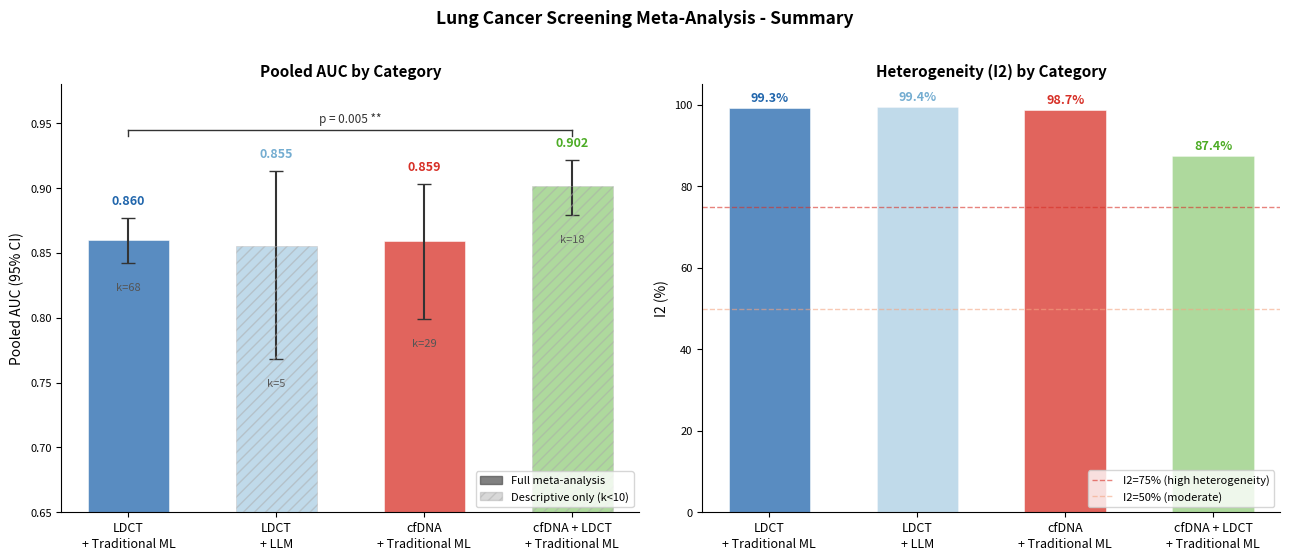

The matplotlib source for this figure: (Note: this script raises an exception after producing the figure.)
"""
Fig 7 — Summary Panel: Pooled AUC and I2 by Category
Left panel: bar chart of pooled AUC with 95% CI error bars, k labels,
  hatching for descriptive-only categories (k<10), significance bracket.
Right panel: bar chart of I2 heterogeneity with reference lines at 50% and 75%.
Output: fig7_summary_panel.png
"""

import numpy as np
import matplotlib
matplotlib.use("Agg")
import matplotlib.pyplot as plt
import matplotlib.patches as mpatches

# ── Data (from pooled_auc_results.csv, Step 2) ────────────────────────────────
SUMMARY = [
    {"cat": "LDCT\n+ Traditional ML",        "k": 68,  "auc": 0.860, "lo": 0.842, "hi": 0.877, "I2": 99.3, "color": "#2166ac", "full": True},
    {"cat": "LDCT\n+ LLM",                   "k": 5,   "auc": 0.855, "lo": 0.768, "hi": 0.913, "I2": 99.4, "color": "#74add1", "full": False},
    {"cat": "cfDNA\n+ Traditional ML",        "k": 29,  "auc": 0.859, "lo": 0.799, "hi": 0.903, "I2": 98.7, "color": "#d73027", "full": True},
    {"cat": "cfDNA + LDCT\n+ Traditional ML", "k": 18,  "auc": 0.902, "lo": 0.879, "hi": 0.922, "I2": 87.4, "color": "#4dac26", "full": False},
]

# ── Plot ──────────────────────────────────────────────────────────────────────
fig, (ax1, ax2) = plt.subplots(1, 2, figsize=(13, 5.5))
x = np.arange(len(SUMMARY))

# ── Left: Pooled AUC ─────────────────────────────────────────────────────────
for i, s in enumerate(SUMMARY):
    ax1.bar(i, s["auc"], color=s["color"],
            alpha=0.75 if s["full"] else 0.45,
            width=0.55, zorder=2, edgecolor="white", lw=0.5)
    ax1.errorbar(i, s["auc"],
                 yerr=[[s["auc"] - s["lo"]], [s["hi"] - s["auc"]]],
                 fmt="none", color="#333333", capsize=5, lw=1.5, zorder=3)
    ax1.text(i, s["hi"] + 0.008, f"{s['auc']:.3f}",
             ha="center", va="bottom", fontsize=9, fontweight="bold",
             color=s["color"])
    ax1.text(i, s["lo"] - 0.015, f"k={s['k']}",
             ha="center", va="top", fontsize=8, color="#555555")

# Significance bracket: LDCT_trad vs cfDNA_LDCT_trad (p=0.005)
y_br = 0.945
ax1.plot([0, 3], [y_br, y_br], color="#333333", lw=1)
ax1.plot([0, 0], [y_br - 0.005, y_br], color="#333333", lw=1)
ax1.plot([3, 3], [y_br - 0.005, y_br], color="#333333", lw=1)
ax1.text(1.5, y_br + 0.003, "p = 0.005 **",
         ha="center", va="bottom", fontsize=8.5, color="#333333")

# Hatching for descriptive-only
for i, s in enumerate(SUMMARY):
    if not s["full"]:
        ax1.bar(i, s["auc"], color="none", width=0.55, hatch="///",
                edgecolor="#aaaaaa", lw=0.5, zorder=4, alpha=0.5)

ax1.set_xticks(x)
ax1.set_xticklabels([s["cat"] for s in SUMMARY], fontsize=9)
ax1.set_ylim(0.65, 0.98)
ax1.set_ylabel("Pooled AUC (95% CI)", fontsize=10)
ax1.set_title("Pooled AUC by Category", fontsize=11, fontweight="bold")
ax1.axhline(0.5, color="#cccccc", lw=0.7, ls=":", zorder=0)
ax1.spines[["top", "right"]].set_visible(False)
ax1.tick_params(axis="y", labelsize=8)

full_patch = mpatches.Patch(color="#555555", alpha=0.75,
                             label="Full meta-analysis")
desc_patch = mpatches.Patch(color="#aaaaaa", alpha=0.45, hatch="///",
                             label="Descriptive only (k<10)")
ax1.legend(handles=[full_patch, desc_patch], fontsize=8, loc="lower right")

# ── Right: I2 ────────────────────────────────────────────────────────────────
for i, s in enumerate(SUMMARY):
    ax2.bar(i, s["I2"], color=s["color"],
            alpha=0.75 if s["full"] else 0.45,
            width=0.55, zorder=2, edgecolor="white", lw=0.5)
    ax2.text(i, s["I2"] + 0.8, f"{s['I2']:.1f}%",
             ha="center", va="bottom", fontsize=9, fontweight="bold",
             color=s["color"])

ax2.axhline(75, color="#d73027", lw=1, ls="--", alpha=0.6,
            label="I2=75% (high heterogeneity)")
ax2.axhline(50, color="#f4a582", lw=1, ls="--", alpha=0.6,
            label="I2=50% (moderate)")
ax2.set_xticks(x)
ax2.set_xticklabels([s["cat"] for s in SUMMARY], fontsize=9)
ax2.set_ylim(0, 105)
ax2.set_ylabel("I2 (%)", fontsize=10)
ax2.set_title("Heterogeneity (I2) by Category", fontsize=11, fontweight="bold")
ax2.spines[["top", "right"]].set_visible(False)
ax2.tick_params(axis="y", labelsize=8)
ax2.legend(fontsize=8, loc="lower right")

plt.suptitle("Lung Cancer Screening Meta-Analysis - Summary",
             fontsize=12.5, fontweight="bold", y=1.01)
plt.tight_layout()
plt.savefig("../fig7_summary_panel.png", dpi=180, bbox_inches="tight")
plt.close()
print("Saved: ../fig7_summary_panel.png")
